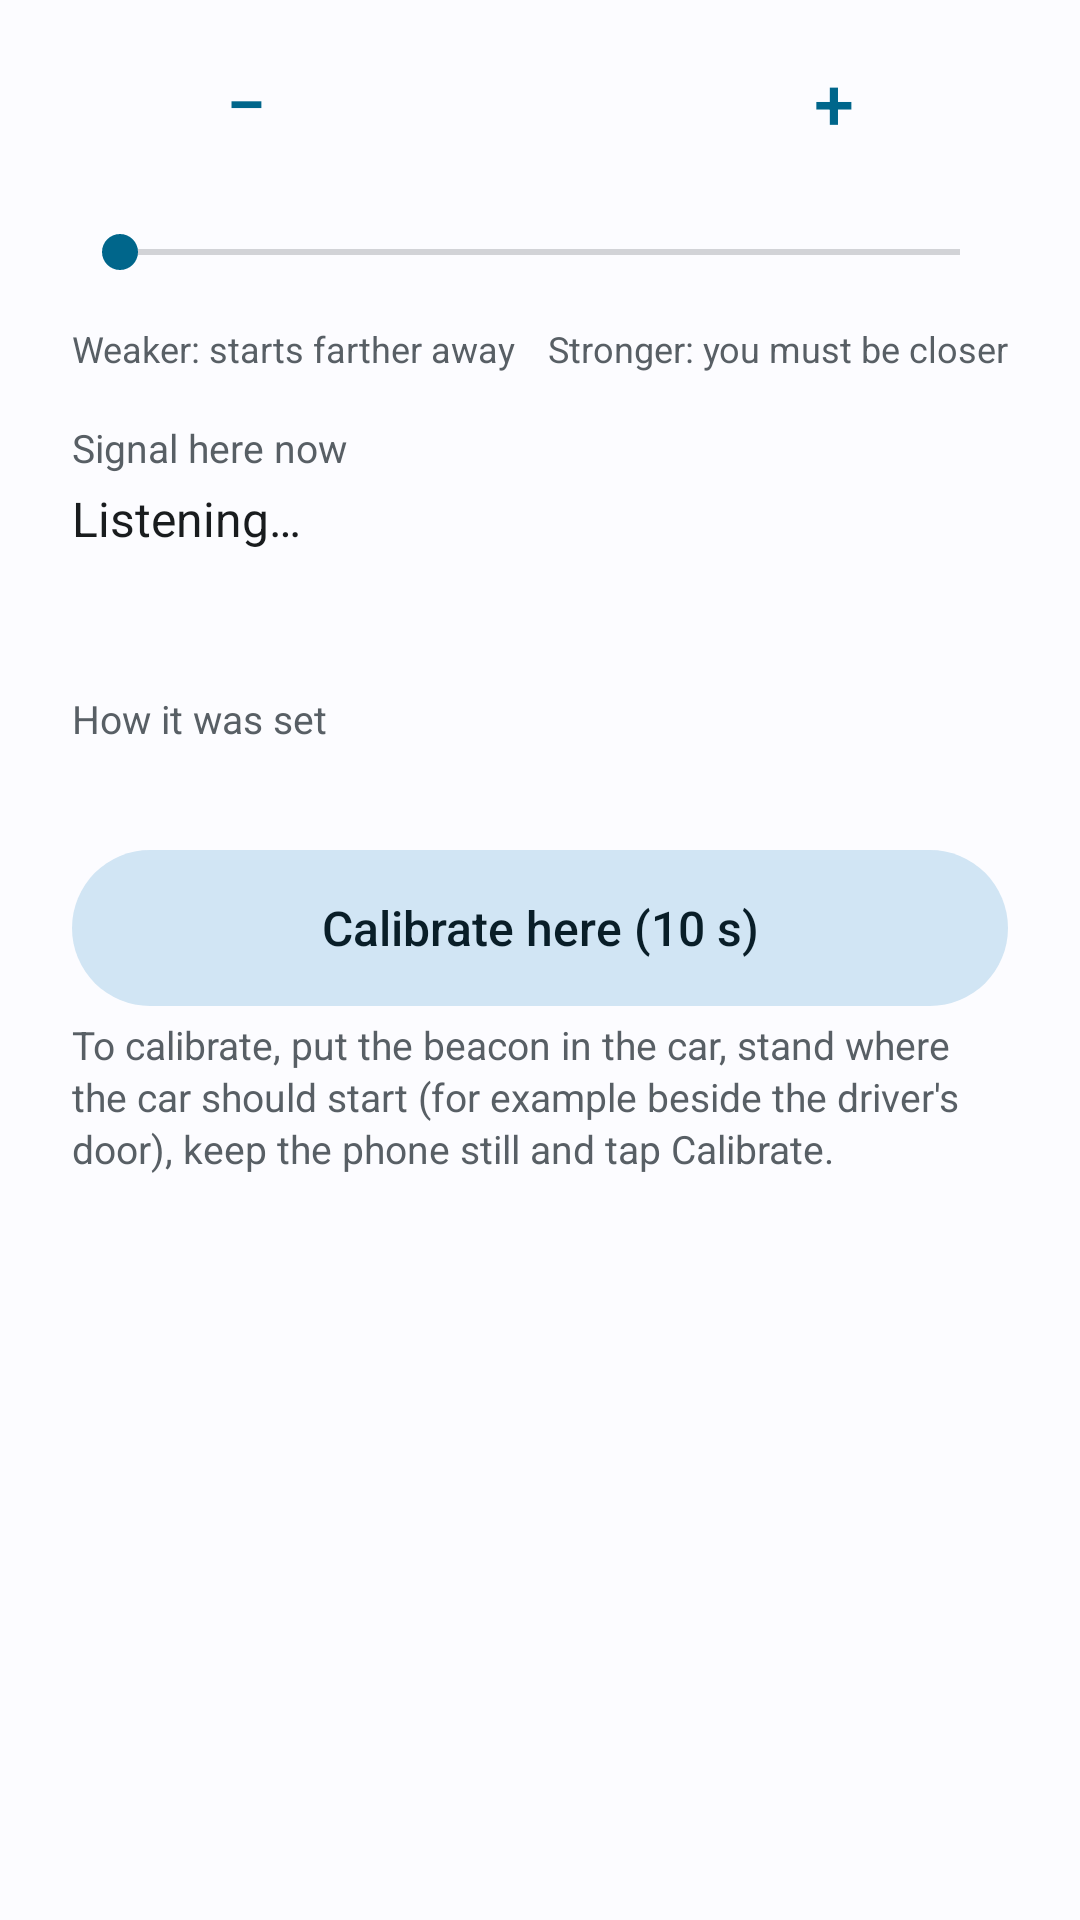

Here is an Android app screen rendered from its layout file. Give the layout XML and the strings, colors and styles it references.
<!-- AndroidManifest.xml: application theme AppTheme -->
<!-- res/layout/beacon_strength.xml -->
<?xml version="1.0" encoding="utf-8"?>
<ScrollView xmlns:android="http://schemas.android.com/apk/res/android"
    android:layout_width="match_parent" android:layout_height="wrap_content">
    <LinearLayout android:layout_width="match_parent" android:layout_height="wrap_content"
        android:orientation="vertical" android:paddingHorizontal="24dp" android:paddingTop="8dp">
        <LinearLayout android:layout_width="match_parent" android:layout_height="wrap_content"
            android:gravity="center" android:orientation="horizontal">
            <Button android:id="@+id/strength_down" style="@style/ButtonText" android:layout_width="56dp"
                android:layout_marginTop="0dp" android:contentDescription="@string/strength_down" android:text="−" android:textSize="24sp" />
            <TextView android:id="@+id/strength_value" android:layout_width="wrap_content" android:layout_height="wrap_content"
                android:minWidth="140dp" android:gravity="center" android:textColor="@color/on_surface" android:textSize="28sp"
                android:fontFamily="sans-serif-medium" />
            <Button android:id="@+id/strength_up" style="@style/ButtonText" android:layout_width="56dp"
                android:layout_marginTop="0dp" android:contentDescription="@string/strength_up" android:text="+" android:textSize="24sp" />
        </LinearLayout>
        <SeekBar android:id="@+id/strength_bar" android:layout_width="match_parent" android:layout_height="48dp" />
        <LinearLayout android:layout_width="match_parent" android:layout_height="wrap_content" android:orientation="horizontal">
            <TextView android:layout_width="0dp" android:layout_height="wrap_content" android:layout_weight="1"
                android:text="@string/strength_weaker" android:textColor="@color/muted" android:textSize="12sp" />
            <TextView android:layout_width="0dp" android:layout_height="wrap_content" android:layout_weight="1"
                android:gravity="end" android:text="@string/strength_stronger" android:textColor="@color/muted" android:textSize="12sp" />
        </LinearLayout>
        <TextView style="@style/FieldLabel" android:text="@string/strength_live_title" />
        <TextView android:id="@+id/strength_live" style="@style/Body" android:text="@string/nearby_listening"
            android:textColor="@color/on_surface" android:textSize="16sp" />
        <TextView android:id="@+id/strength_meaning" style="@style/Body" android:layout_marginTop="12dp" />
        <TextView style="@style/FieldLabel" android:text="@string/strength_note_title" />
        <TextView android:id="@+id/strength_note" style="@style/Body" />
        <Button android:id="@+id/strength_calibrate" style="@style/ButtonTonal" android:text="@string/calibrate_here" />
        <TextView style="@style/Body" android:layout_marginBottom="8dp" android:text="@string/calibrate_hint" android:textSize="13sp" />
    </LinearLayout>
</ScrollView>
<!-- resources referenced by this layout -->
<resources>
  <color name="muted">@android:color/system_neutral2_600</color>
  <color name="on_surface">@android:color/system_neutral1_900</color>
  <string name="calibrate_here">Calibrate here (10 s)</string>
  <string name="calibrate_hint">To calibrate, put the beacon in the car, stand where the car should start (for example beside the driver\'s door), keep the phone still and tap Calibrate.</string>
  <string name="nearby_listening">Listening…</string>
  <string name="strength_down">1 dB weaker</string>
  <string name="strength_live_title">Signal here now</string>
  <string name="strength_note_title">How it was set</string>
  <string name="strength_stronger">Stronger: you must be closer</string>
  <string name="strength_up">1 dB stronger</string>
  <string name="strength_weaker">Weaker: starts farther away</string>
  <style name="Body">
          <item name="android:layout_width">match_parent</item>
          <item name="android:layout_height">wrap_content</item>
          <item name="android:layout_marginTop">4dp</item>
          <item name="android:textSize">14sp</item>
          <item name="android:textColor">@color/muted</item>
          <item name="android:lineSpacingExtra">2dp</item>
      </style>
  <style name="ButtonText" parent="ButtonPrimary">
          <item name="android:layout_marginTop">8dp</item>
          <item name="android:background">?android:attr/selectableItemBackground</item>
          <item name="android:textColor">@color/primary</item>
      </style>
  <style name="ButtonTonal" parent="ButtonPrimary">
          <item name="android:layout_marginTop">12dp</item>
          <item name="android:background">@drawable/bg_tonal</item>
          <item name="android:textColor">@color/on_tile</item>
      </style>
  <style name="FieldLabel">
          <item name="android:layout_width">match_parent</item>
          <item name="android:layout_height">wrap_content</item>
          <item name="android:layout_marginTop">16dp</item>
          <item name="android:textSize">13sp</item>
          <item name="android:textColor">@color/muted</item>
      </style>
  <style name="ButtonPrimary">
          <item name="android:layout_width">match_parent</item>
          <item name="android:layout_height">52dp</item>
          <item name="android:layout_marginTop">16dp</item>
          <item name="android:background">@drawable/bg_primary</item>
          <item name="android:textColor">@color/on_primary</item>
          <item name="android:textSize">16sp</item>
          <item name="android:fontFamily">sans-serif-medium</item>
          <item name="android:textAllCaps">false</item>
          <item name="android:stateListAnimator">@null</item>
      </style>
  <color name="primary">@android:color/system_accent1_600</color>
  <!-- drawable bg_tonal (drawable) -->
  <ripple xmlns:android="http://schemas.android.com/apk/res/android" android:color="?android:attr/colorControlHighlight">
      <item><shape android:shape="rectangle"><solid android:color="@color/tile" /><corners android:radius="28dp" /></shape></item>
  </ripple>
  <color name="on_tile">@android:color/system_accent2_900</color>
  <style name="BaseTheme" parent="android:Theme.Material.Light.NoActionBar" />
  <color name="bg">@android:color/system_neutral1_10</color>
  <!-- drawable bg_primary (drawable) -->
  <ripple xmlns:android="http://schemas.android.com/apk/res/android" android:color="?android:attr/colorControlHighlight">
      <item><shape android:shape="rectangle"><solid android:color="@color/primary" /><corners android:radius="28dp" /></shape></item>
  </ripple>
  <color name="on_primary">@android:color/system_accent1_0</color>
  <color name="tile">@android:color/system_accent2_100</color>
</resources>
